pico-8 play session: no input (idle), after a click and taps of 🅾, ❎, 🅾+❎, 🅾 in the second before t = 0

[t = 1 s] idle ~1s (no d-pad/buttons)
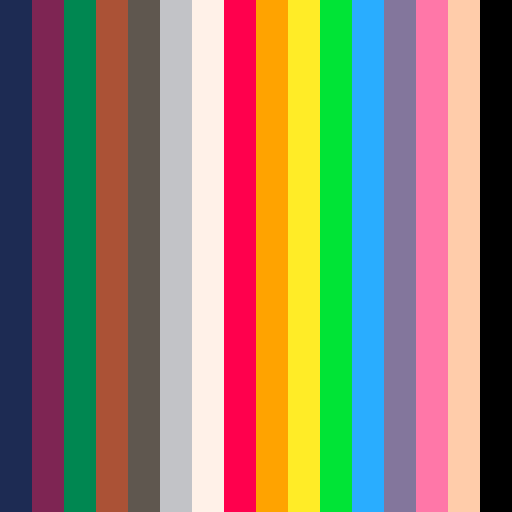

pico-8 cartridge
version 41
__lua__
col=0
function _draw()
	for y=0,127 do
		for x=0,127 do
			if x%8==0 then
				col+=1
			end
			pset(x,y,col)
		end
	end
end
__gfx__
00000000000000000000000000000000000000000000000000000000000000000000000000000000000000000000000000000000000000000000000000000000
00000000000000000000000000000000000000000000000000000000000000000000000000000000000000000000000000000000000000000000000000000000
00700700000000000000000000000000000000000000000000000000000000000000000000000000000000000000000000000000000000000000000000000000
00077000000000000000000000000000000000000000000000000000000000000000000000000000000000000000000000000000000000000000000000000000
00077000000000000000000000000000000000000000000000000000000000000000000000000000000000000000000000000000000000000000000000000000
00700700000000000000000000000000000000000000000000000000000000000000000000000000000000000000000000000000000000000000000000000000
